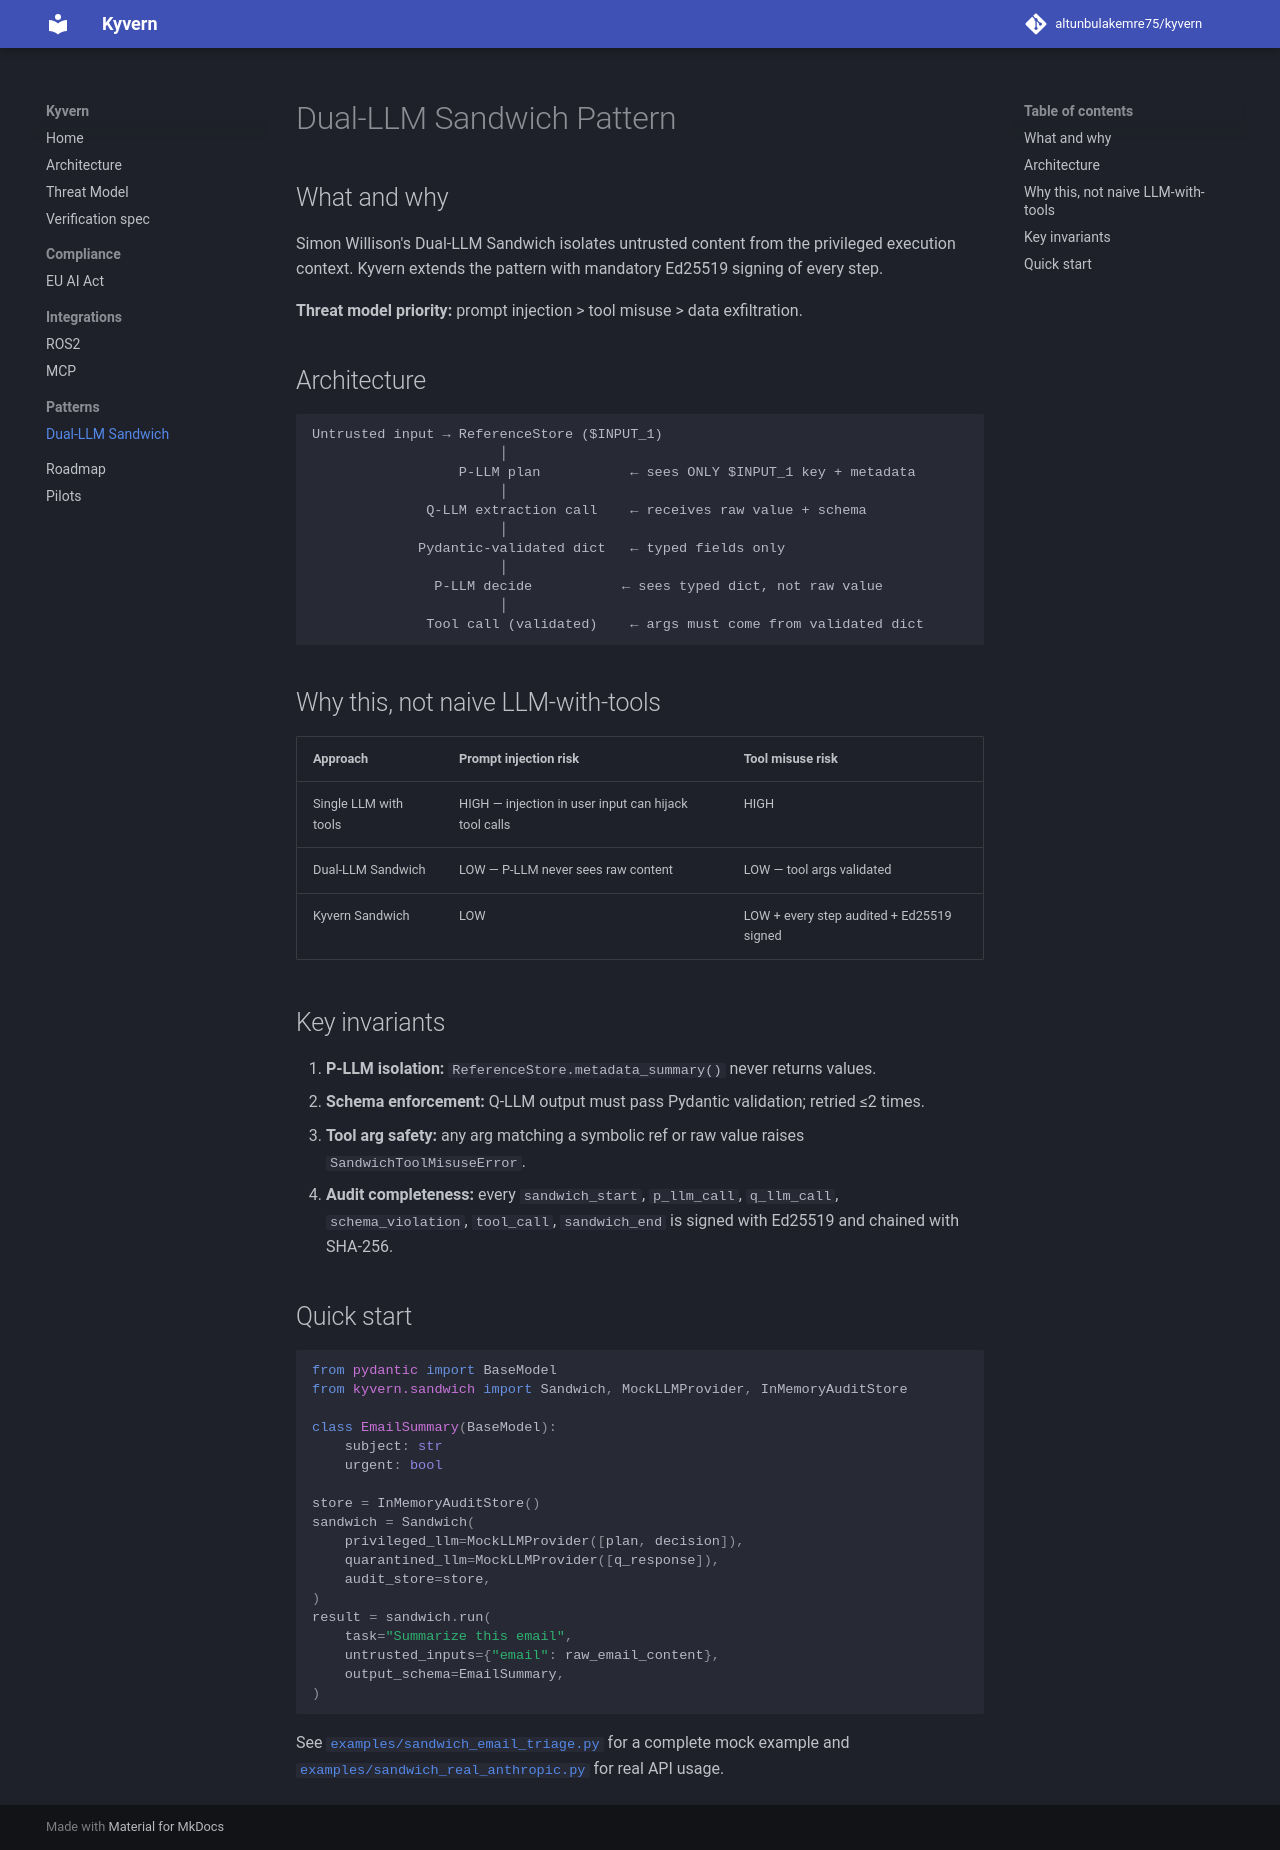

repository: altunbulakemre75/kernel · page: patterns/dual_llm_sandwich/index.html · generator: mkdocs

# Dual-LLM Sandwich Pattern

## What and why

Simon Willison's Dual-LLM Sandwich isolates untrusted content from the
privileged execution context. Kyvern extends the pattern with mandatory
Ed25519 signing of every step.

**Threat model priority:** prompt injection > tool misuse > data exfiltration.

## Architecture

```
Untrusted input → ReferenceStore ($INPUT_1)
                       │
                  P-LLM plan           ← sees ONLY $INPUT_1 key + metadata
                       │
              Q-LLM extraction call    ← receives raw value + schema
                       │
             Pydantic-validated dict   ← typed fields only
                       │
               P-LLM decide           ← sees typed dict, not raw value
                       │
              Tool call (validated)    ← args must come from validated dict
```

## Why this, not naive LLM-with-tools

| Approach | Prompt injection risk | Tool misuse risk |
|---|---|---|
| Single LLM with tools | HIGH — injection in user input can hijack tool calls | HIGH |
| Dual-LLM Sandwich | LOW — P-LLM never sees raw content | LOW — tool args validated |
| Kyvern Sandwich | LOW | LOW + every step audited + Ed25519 signed |

## Key invariants

1. **P-LLM isolation:** `ReferenceStore.metadata_summary()` never returns values.
2. **Schema enforcement:** Q-LLM output must pass Pydantic validation; retried ≤2 times.
3. **Tool arg safety:** any arg matching a symbolic ref or raw value raises `SandwichToolMisuseError`.
4. **Audit completeness:** every `sandwich_start`, `p_llm_call`, `q_llm_call`, `schema_violation`, `tool_call`, `sandwich_end` is signed with Ed25519 and chained with SHA-256.

## Quick start

```python
from pydantic import BaseModel
from kyvern.sandwich import Sandwich, MockLLMProvider, InMemoryAuditStore

class EmailSummary(BaseModel):
    subject: str
    urgent: bool

store = InMemoryAuditStore()
sandwich = Sandwich(
    privileged_llm=MockLLMProvider([plan, decision]),
    quarantined_llm=MockLLMProvider([q_response]),
    audit_store=store,
)
result = sandwich.run(
    task="Summarize this email",
    untrusted_inputs={"email": raw_email_content},
    output_schema=EmailSummary,
)
```

See [`examples/sandwich_email_triage.py`](https://github.com/altunbulakemre75/kyvern/blob/main/examples/sandwich_email_triage.py) for a complete mock example
and [`examples/sandwich_real_anthropic.py`](https://github.com/altunbulakemre75/kyvern/blob/main/examples/sandwich_real_anthropic.py) for real API usage.
